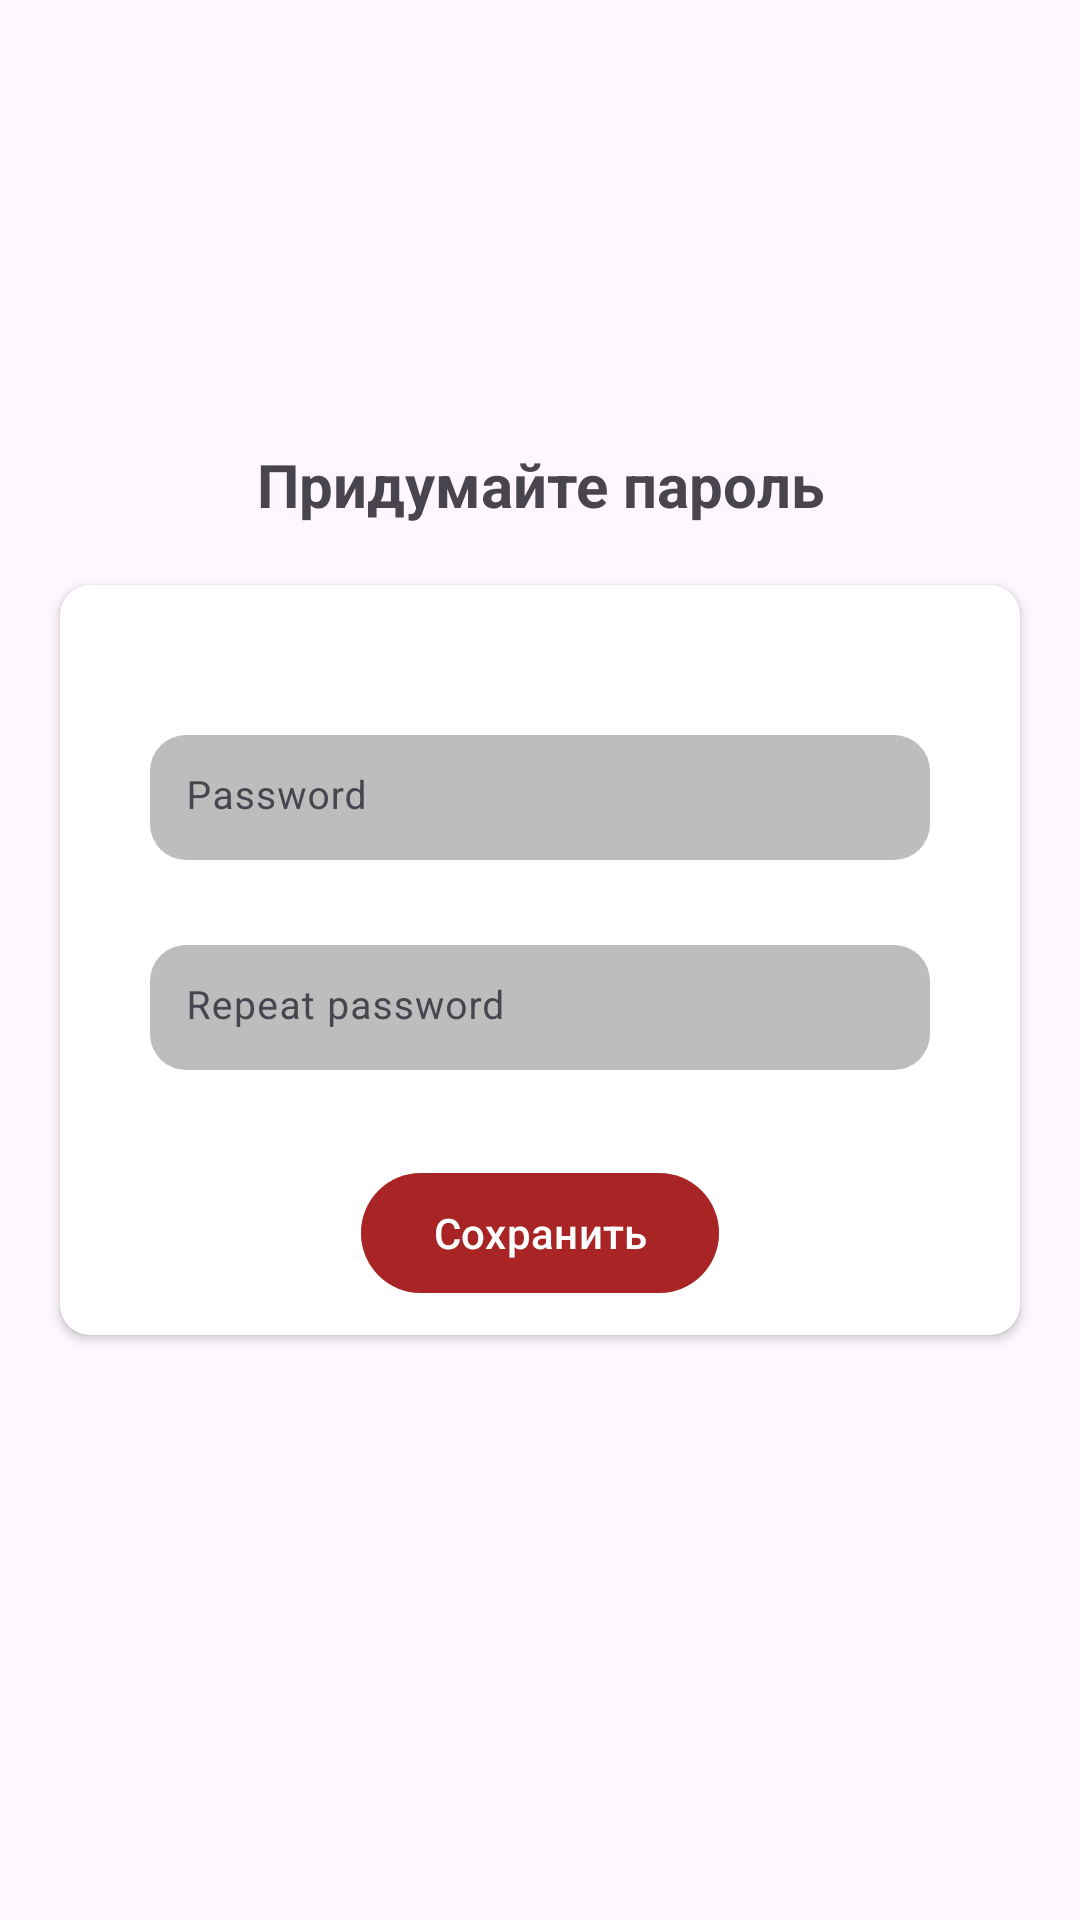

The Android layout XML behind this screen, and the referenced resources:
<!-- AndroidManifest.xml: application theme Theme.SKGA -->
<!-- res/layout/activity_create_new_password.xml -->
<?xml version="1.0" encoding="utf-8"?>
<androidx.constraintlayout.widget.ConstraintLayout xmlns:android="http://schemas.android.com/apk/res/android"
    xmlns:app="http://schemas.android.com/apk/res-auto"
    xmlns:tools="http://schemas.android.com/tools"
    android:id="@+id/main"
    android:layout_width="match_parent"
    android:layout_height="match_parent"
    tools:context=".presentation.CreateNewPasswordActivity">

    <TextView
        android:layout_width="wrap_content"
        android:layout_height="wrap_content"
        app:layout_constraintBottom_toTopOf="@id/createPasswordCV"
        app:layout_constraintStart_toStartOf="parent"
        app:layout_constraintEnd_toEndOf="parent"
        android:text="Придумайте пароль"
        android:textStyle="bold"
        android:layout_marginBottom="20dp"
        android:textSize="20sp"/>

    <androidx.cardview.widget.CardView
        android:id="@+id/createPasswordCV"
        android:layout_width="match_parent"
        android:layout_height="250dp"
        android:layout_marginStart="20dp"
        android:layout_marginEnd="20dp"
        app:cardCornerRadius="10dp"
        app:layout_constraintBottom_toBottomOf="parent"
        app:layout_constraintTop_toTopOf="parent">

        <androidx.constraintlayout.widget.ConstraintLayout
            android:layout_width="match_parent"
            android:layout_height="match_parent">


            <com.google.android.material.textfield.TextInputLayout
                android:id="@+id/tiPassword"
                android:layout_width="match_parent"
                android:layout_height="70dp"
                android:layout_marginStart="30dp"
                android:layout_marginTop="50dp"
                android:layout_marginEnd="30dp"
                android:hint="Password"
                app:boxBackgroundColor="@color/gray"
                app:boxBackgroundMode="filled"
                app:boxCornerRadiusBottomEnd="12dp"
                app:boxCornerRadiusBottomStart="12dp"
                app:boxCornerRadiusTopEnd="12dp"
                app:boxCornerRadiusTopStart="12dp"
                app:boxStrokeColor="@android:color/transparent"
                app:boxStrokeWidth="0dp"
                app:errorEnabled="true"
                app:hintTextColor="@color/white"
                app:layout_constraintBottom_toTopOf="@id/tiPasswordRepeat"
                app:layout_constraintEnd_toEndOf="parent"
                app:layout_constraintStart_toStartOf="parent"
                app:layout_constraintTop_toTopOf="parent"
                app:startIconTint="@color/black">

                <com.google.android.material.textfield.TextInputEditText
                    android:id="@+id/etPassword"
                    android:layout_width="match_parent"
                    android:layout_height="wrap_content"
                    android:inputType="textPassword"
                    android:padding="12dp"
                    android:paddingStart="20dp"
                    android:textColor="@color/black"
                    android:textSize="13sp" />
            </com.google.android.material.textfield.TextInputLayout>

            <com.google.android.material.textfield.TextInputLayout
                android:id="@+id/tiPasswordRepeat"
                android:layout_width="match_parent"
                android:layout_height="70dp"
                android:layout_marginStart="30dp"
                android:layout_marginEnd="30dp"
                android:layout_marginBottom="60dp"
                android:hint="Repeat password"
                app:boxBackgroundColor="@color/gray"
                app:boxBackgroundMode="filled"
                app:boxCornerRadiusBottomEnd="12dp"
                app:boxCornerRadiusBottomStart="12dp"
                app:boxCornerRadiusTopEnd="12dp"
                app:boxCornerRadiusTopStart="12dp"
                app:boxStrokeColor="@android:color/transparent"
                app:boxStrokeWidth="0dp"
                app:hintTextColor="@color/white"
                app:layout_constraintBottom_toBottomOf="parent"
                app:layout_constraintEnd_toEndOf="parent"
                app:layout_constraintStart_toStartOf="parent"
                app:layout_constraintTop_toBottomOf="@id/tiPassword"
                app:startIconTint="@color/black">

                <com.google.android.material.textfield.TextInputEditText
                    android:id="@+id/etPasswordRepeat"
                    android:layout_width="match_parent"
                    android:layout_height="wrap_content"
                    android:inputType="textPassword"
                    android:padding="12dp"
                    android:paddingStart="20dp"
                    android:textColor="@color/black"
                    android:textSize="13sp" />
            </com.google.android.material.textfield.TextInputLayout>


            <com.google.android.material.button.MaterialButton
                android:id="@+id/saveBtn"
                android:layout_width="wrap_content"
                android:layout_height="wrap_content"
                app:layout_constraintBottom_toBottomOf="parent"
                app:layout_constraintEnd_toEndOf="parent"
                android:layout_marginBottom="10dp"
                android:text="Сохранить"
                android:backgroundTint="@color/red_alpha"
                app:layout_constraintStart_toStartOf="parent" />

        </androidx.constraintlayout.widget.ConstraintLayout>

    </androidx.cardview.widget.CardView>

</androidx.constraintlayout.widget.ConstraintLayout>
<!-- resources referenced by this layout -->
<resources>
  <color name="black">#FF000000</color>
  <color name="gray">#BDBDBD</color>
  <color name="red_alpha">#9E9B0000</color>
  <color name="white">#FFFFFFFF</color>
  <style name="Theme.SKGA" parent="Base.Theme.SKGA" />
  <style name="Base.Theme.SKGA" parent="Theme.Material3.DayNight.NoActionBar">
          
          
      </style>
</resources>
